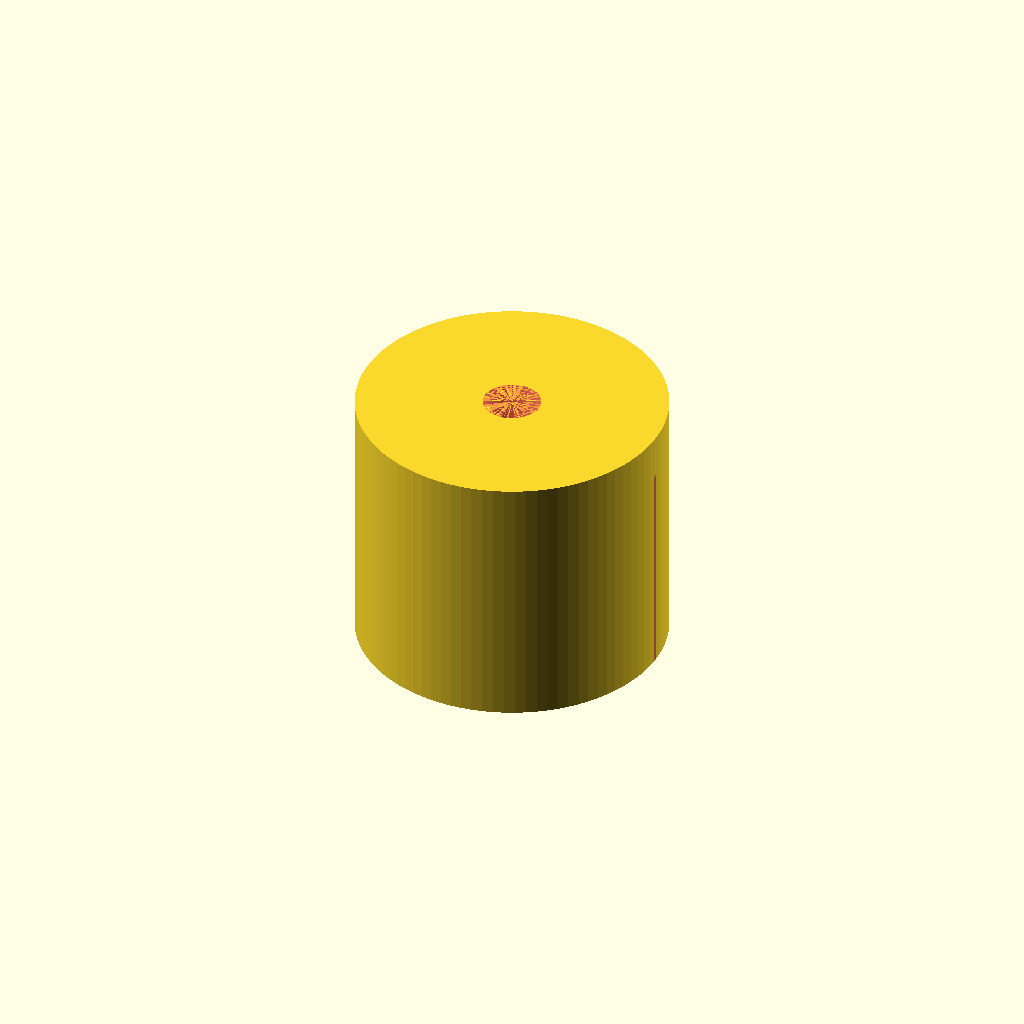
Cell 1: the model at its default parameters.
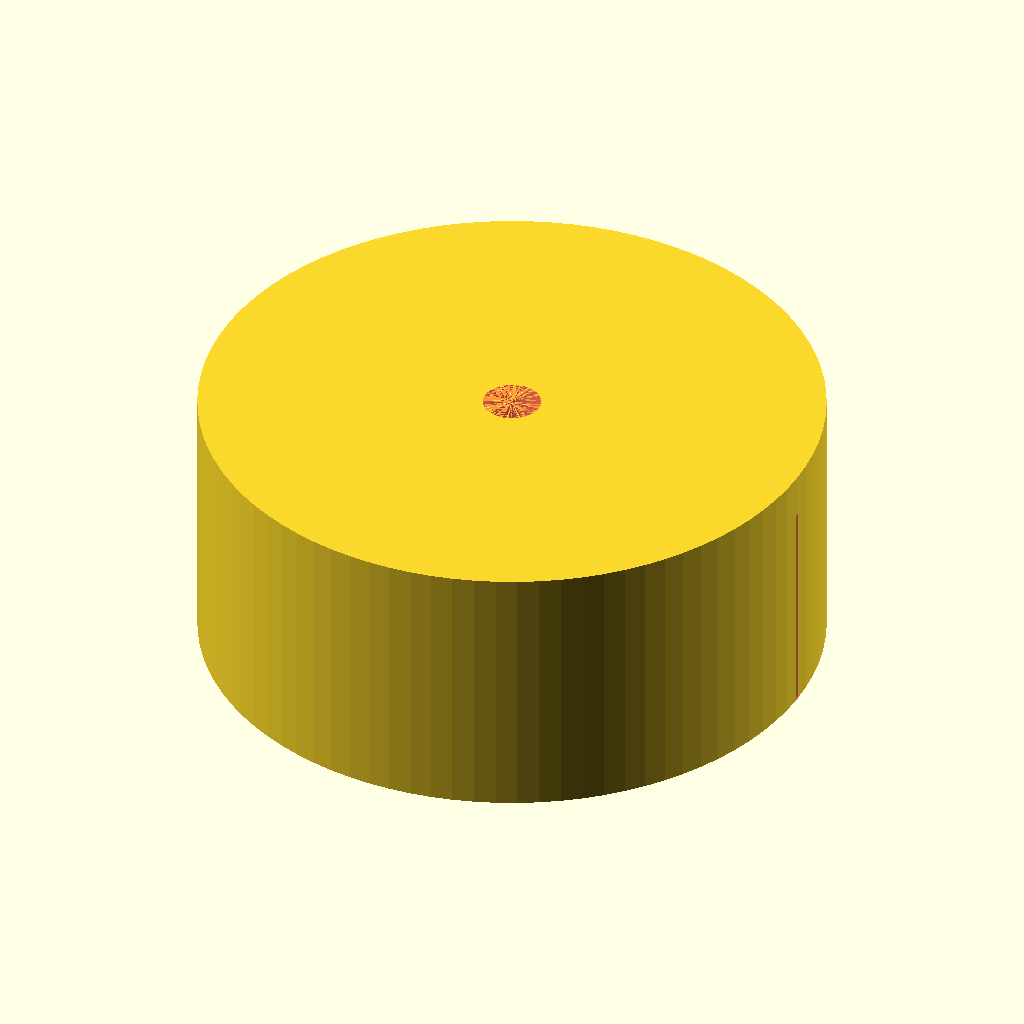
Cell 2 — outterDiameter set to 28, the other parameters unchanged.
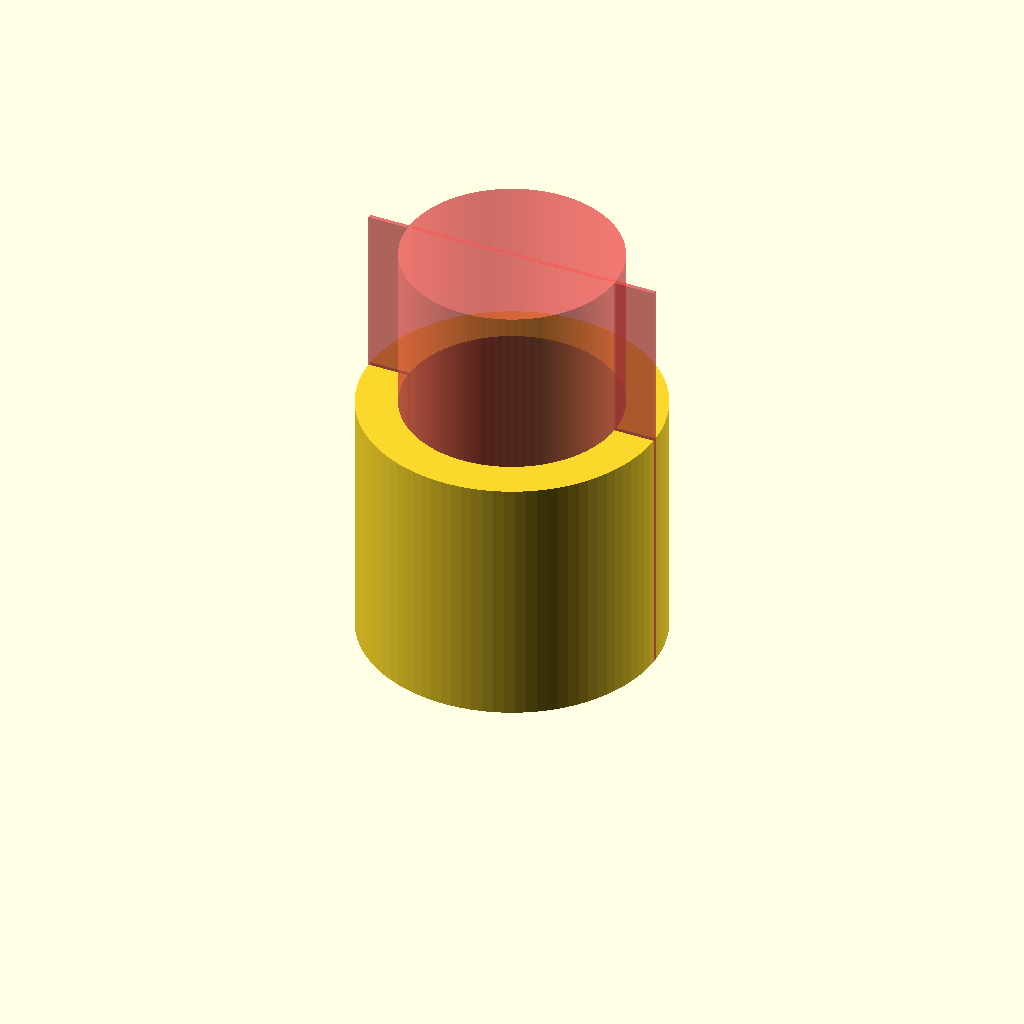
Cell 3: the same model with innerHeight = 20.
All cells are drawn from one camera (rotation 55°, 0°, 25°, orthographic, colour scheme Cornfield), so only the parameter changes between them.
The OpenSCAD source (openScad/AAA_to_AA/AAA_to_AA_top.scad):
$fn = 90;

outterDiameter = 14;
innerHeight = 10;
difference(){
	cylinder(d=outterDiameter, h=12);
	#cylinder(d=10.15, h=innerHeight);
	#cylinder(d=2.6, h=12);
	#translate([0, 0, innerHeight/2])
		cube([outterDiameter, 0.2, innerHeight], center = true);
}
Parameter table extracted from the source (name, type, default, range or options):
outterDiameter: number, default 14
innerHeight: number, default 10
